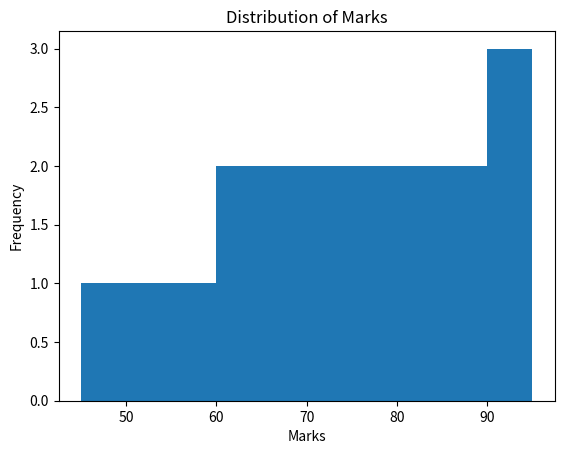
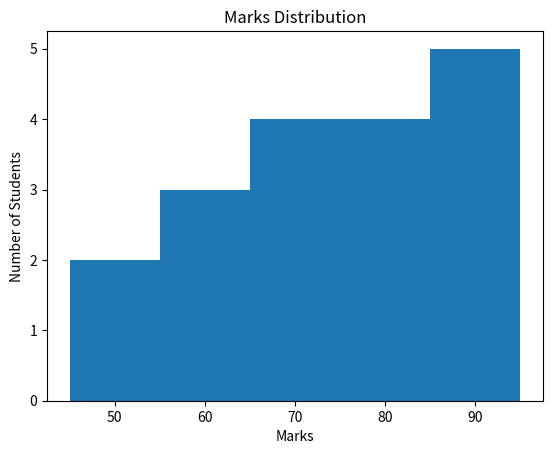
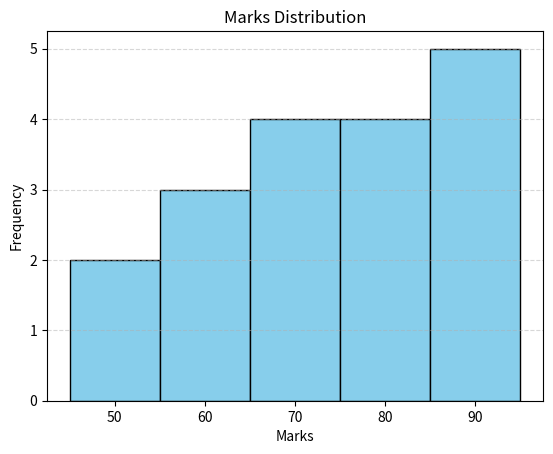
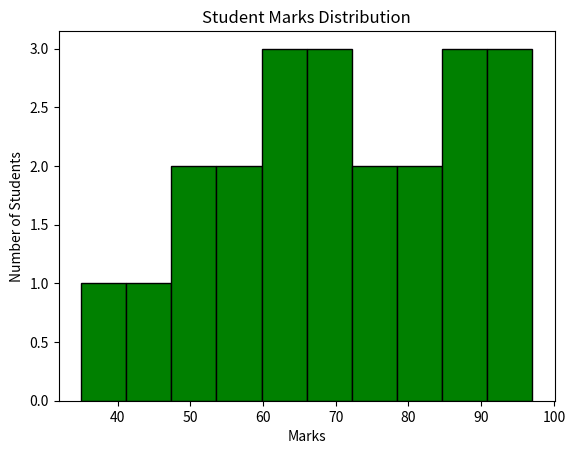
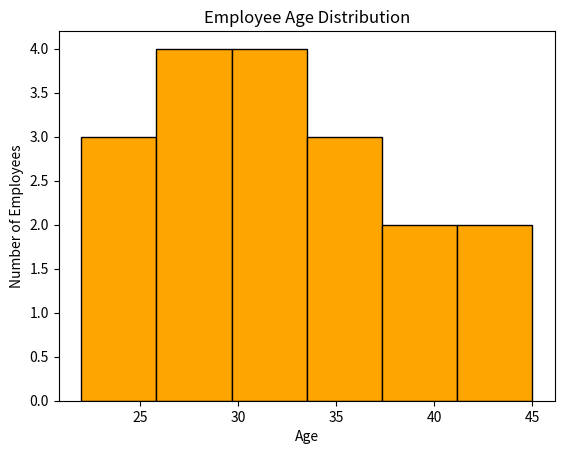
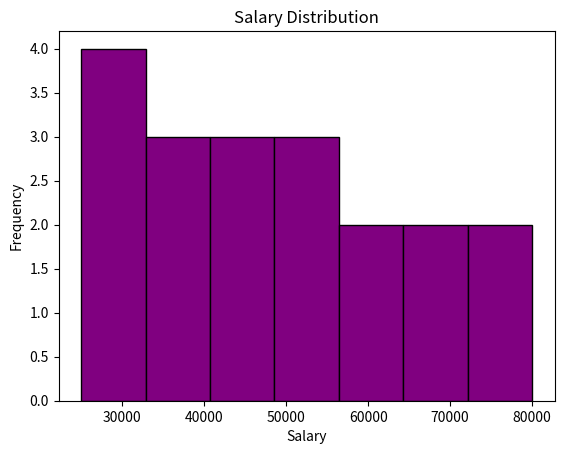
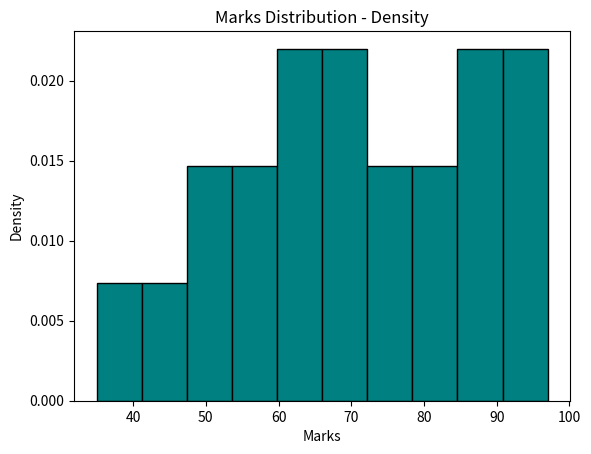
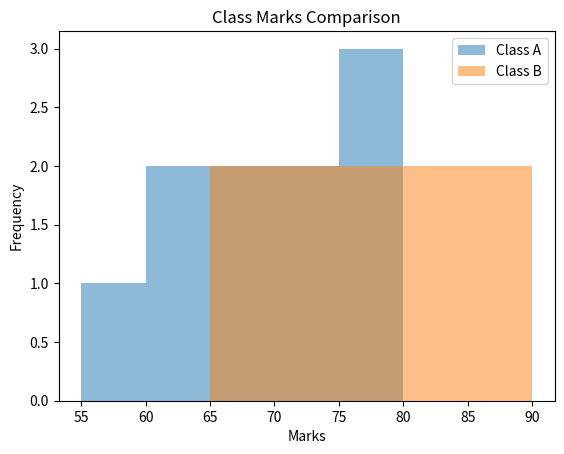
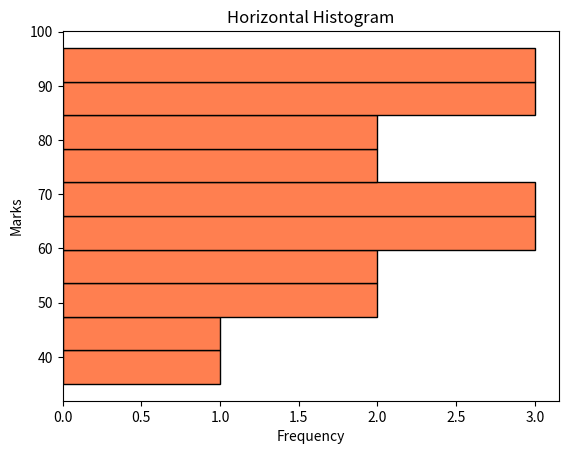
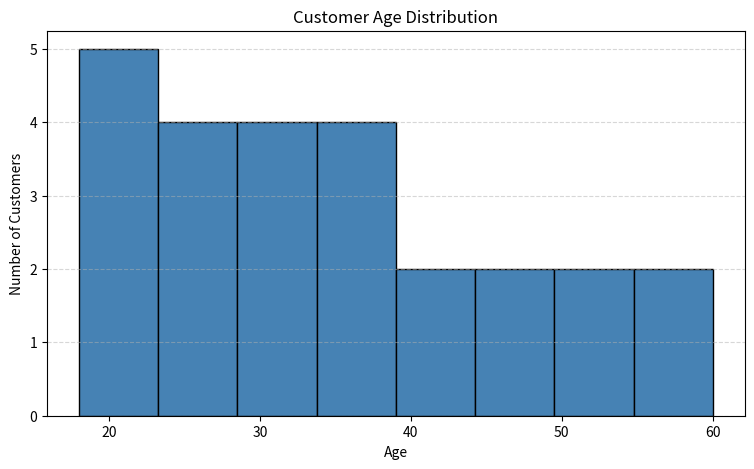

Recreate these plots in Python, in order.
# Matplotlib - Histogram

import matplotlib.pyplot as plt


# ==================================================
# 1. Basic Histogram
# ==================================================

marks = [
    45, 50, 55, 60, 62,
    65, 68, 70, 72, 75,
    78, 80, 82, 85, 88,
    90, 92, 95
]

plt.hist(marks)

plt.title("Distribution of Marks")

plt.xlabel("Marks")

plt.ylabel("Frequency")

plt.show()


# ==================================================
# 2. Histogram with Bins
# ==================================================

plt.hist(
    marks,
    bins=5
)

plt.title("Marks Distribution")

plt.xlabel("Marks")

plt.ylabel("Number of Students")

plt.show()


# ==================================================
# 3. Customized Histogram
# ==================================================

plt.hist(
    marks,
    bins=5,
    color="skyblue",
    edgecolor="black"
)

plt.title("Marks Distribution")

plt.xlabel("Marks")

plt.ylabel("Frequency")

plt.grid(
    axis="y",
    linestyle="--",
    alpha=0.5
)

plt.show()


# ==================================================
# 4. Exam Marks Distribution
# ==================================================

marks = [
    35, 42, 48, 50, 55,
    58, 60, 62, 65, 68,
    70, 72, 75, 78, 80,
    82, 85, 88, 90, 92,
    95, 97
]

plt.hist(
    marks,
    bins=10,
    color="green",
    edgecolor="black"
)

plt.title("Student Marks Distribution")

plt.xlabel("Marks")

plt.ylabel("Number of Students")

plt.show()


# ==================================================
# 5. Employee Age Distribution
# ==================================================

ages = [
    22, 24, 25, 26, 27,
    28, 29, 30, 31, 32,
    33, 34, 35, 36, 38,
    40, 42, 45
]

plt.hist(
    ages,
    bins=6,
    color="orange",
    edgecolor="black"
)

plt.title("Employee Age Distribution")

plt.xlabel("Age")

plt.ylabel("Number of Employees")

plt.show()


# ==================================================
# 6. Salary Distribution
# ==================================================

salary = [
    25000, 28000, 30000, 32000,
    35000, 38000, 40000, 42000,
    45000, 48000, 50000, 52000,
    55000, 58000, 60000, 65000,
    70000, 75000, 80000
]

plt.hist(
    salary,
    bins=7,
    color="purple",
    edgecolor="black"
)

plt.title("Salary Distribution")

plt.xlabel("Salary")

plt.ylabel("Frequency")

plt.show()


# ==================================================
# 7. Histogram with Density
# ==================================================

plt.hist(
    marks,
    bins=10,
    density=True,
    color="teal",
    edgecolor="black"
)

plt.title("Marks Distribution - Density")

plt.xlabel("Marks")

plt.ylabel("Density")

plt.show()


# ==================================================
# 8. Compare Two Distributions
# ==================================================

class_a = [
    55, 60, 62, 65, 68,
    70, 72, 75, 78, 80
]

class_b = [
    65, 68, 70, 72, 75,
    78, 80, 82, 85, 90
]

plt.hist(
    class_a,
    bins=5,
    alpha=0.5,
    label="Class A"
)

plt.hist(
    class_b,
    bins=5,
    alpha=0.5,
    label="Class B"
)

plt.title("Class Marks Comparison")

plt.xlabel("Marks")

plt.ylabel("Frequency")

plt.legend()

plt.show()


# ==================================================
# 9. Horizontal Histogram
# ==================================================

plt.hist(
    marks,
    bins=10,
    orientation="horizontal",
    color="coral",
    edgecolor="black"
)

plt.title("Horizontal Histogram")

plt.xlabel("Frequency")

plt.ylabel("Marks")

plt.show()


# ==================================================
# 10. Real Data Science Example
# ==================================================

customer_age = [
    18, 20, 21, 22, 23,
    25, 26, 27, 28, 29,
    30, 31, 32, 34, 35,
    36, 38, 40, 42, 45,
    48, 50, 52, 55, 60
]

plt.figure(
    figsize=(9, 5)
)

plt.hist(
    customer_age,
    bins=8,
    color="steelblue",
    edgecolor="black"
)

plt.title("Customer Age Distribution")

plt.xlabel("Age")

plt.ylabel("Number of Customers")

plt.grid(
    axis="y",
    linestyle="--",
    alpha=0.5
)

plt.show()
